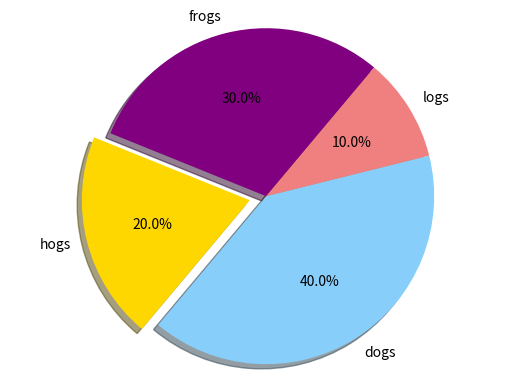

Python code for this plot:
import matplotlib.pyplot as plt

labels = 'frogs', 'hogs', 'dogs', 'logs'
sizes = 30, 20, 40, 10
colors = 'purple', 'gold', 'lightskyblue', 'lightcoral'
explode = 0, 0.1, 0, 0
plt.pie(sizes, explode=explode, labels=labels, colors=colors, autopct='%1.1f%%', shadow=True, startangle=50)
plt.axis('equal')
plt.show()
